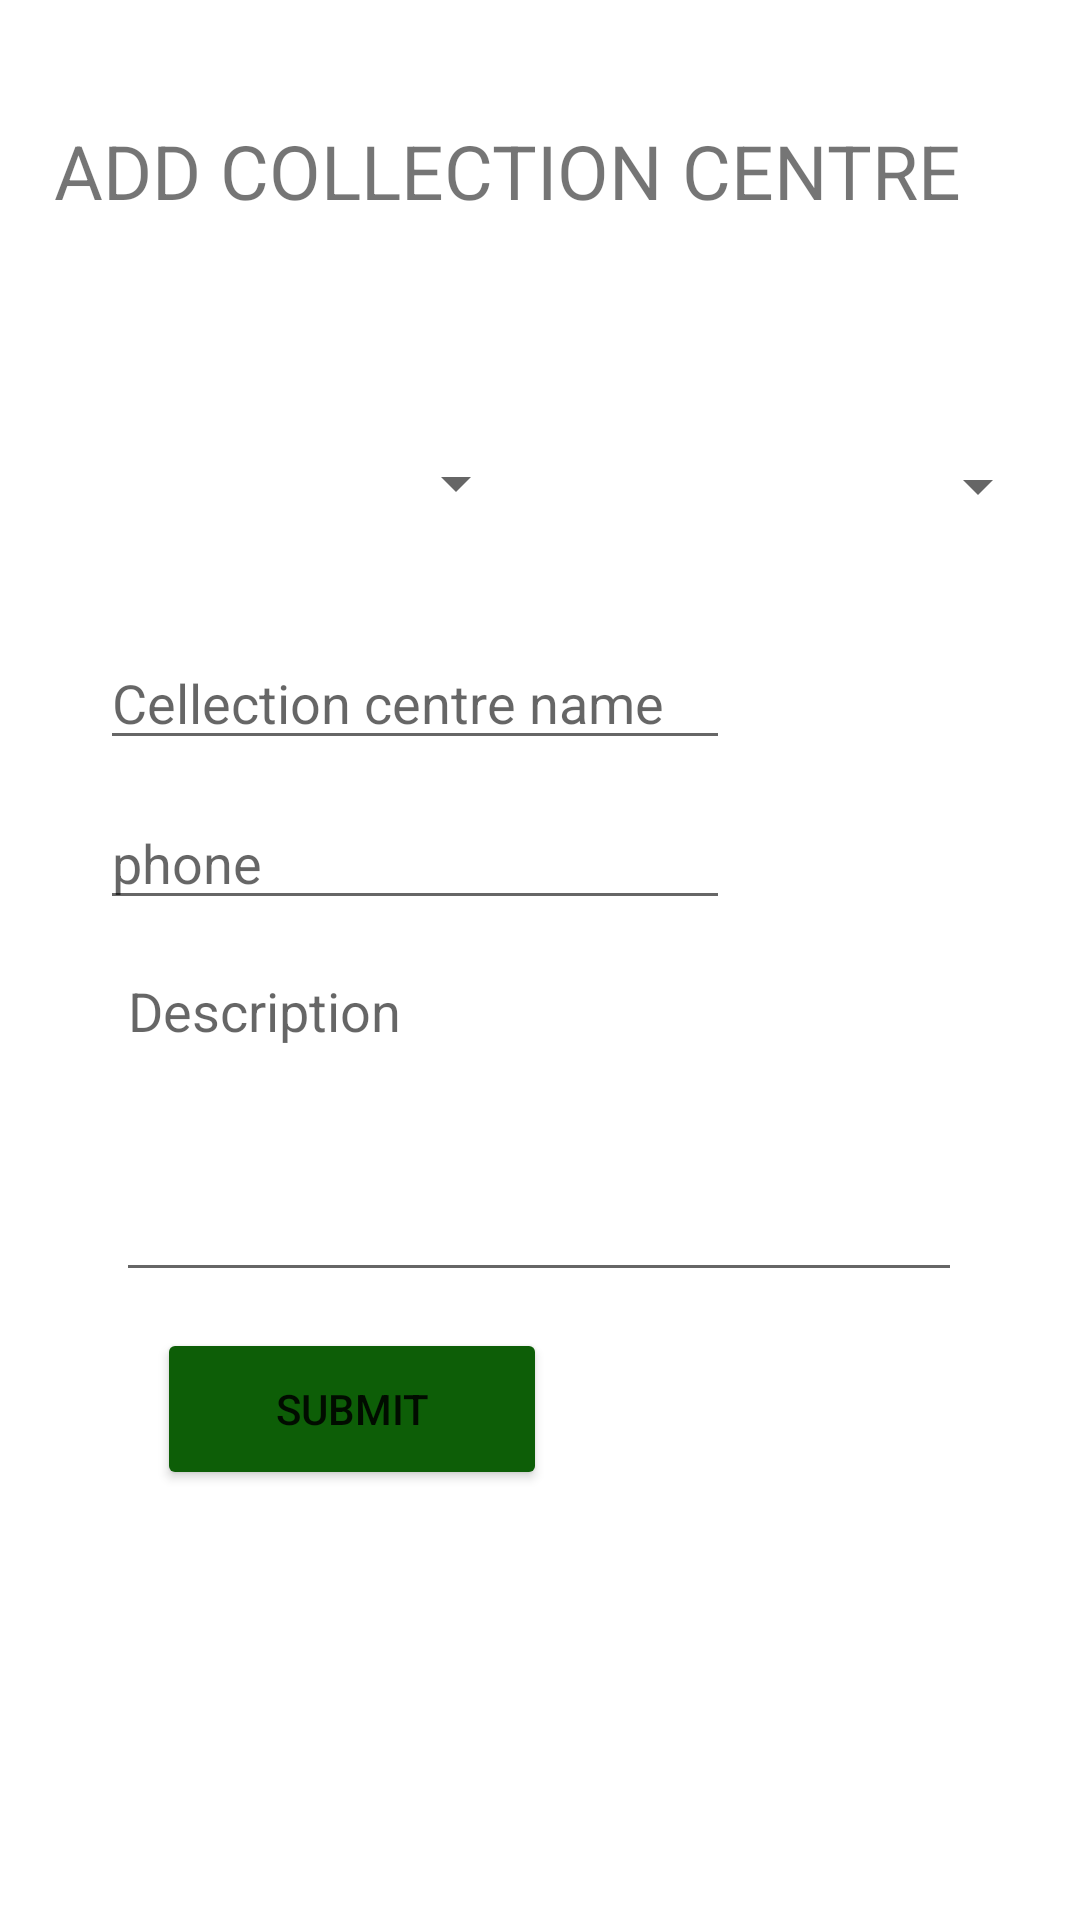

Produce the Android XML layout that renders to this screen, including the resource entries it uses.
<!-- AndroidManifest.xml: application theme Theme.Ecogreen.NoActionBar -->
<!-- res/layout/activity_addcentre.xml -->
<?xml version="1.0" encoding="utf-8"?>
<androidx.constraintlayout.widget.ConstraintLayout xmlns:android="http://schemas.android.com/apk/res/android"
    xmlns:app="http://schemas.android.com/apk/res-auto"
    xmlns:tools="http://schemas.android.com/tools"
    android:layout_width="match_parent"
    android:layout_height="match_parent"
    tools:context=".addcentreActivity">

    <TextView
        android:id="@+id/textView6"
        android:layout_width="324dp"
        android:layout_height="50dp"
        android:layout_marginTop="40dp"

        android:text="ADD COLLECTION CENTRE"
        android:textSize="25sp"
        app:layout_constraintEnd_toEndOf="parent"
        app:layout_constraintStart_toStartOf="parent"
        app:layout_constraintTop_toTopOf="parent" />

    <Spinner
        android:id="@+id/location"
        android:layout_width="148dp"
        android:layout_height="54dp"
        android:layout_marginStart="28dp"
        android:layout_marginLeft="28dp"
        android:layout_marginTop="44dp"
        app:layout_constraintStart_toStartOf="parent"
        app:layout_constraintTop_toBottomOf="@+id/textView6" />

    <Spinner
        android:id="@+id/type"
        android:layout_width="154dp"
        android:layout_height="56dp"
        android:layout_marginStart="20dp"
        android:layout_marginLeft="20dp"
        android:layout_marginTop="44dp"
        app:layout_constraintStart_toEndOf="@+id/location"
        app:layout_constraintTop_toBottomOf="@+id/textView6" />

    <EditText
        android:id="@+id/centre"
        android:layout_width="wrap_content"
        android:layout_height="wrap_content"
        android:layout_marginTop="24dp"
        android:ems="10"
        android:inputType="textPersonName"
        android:hint="Cellection centre name"
        app:layout_constraintEnd_toEndOf="parent"
        app:layout_constraintHorizontal_bias="0.222"
        app:layout_constraintStart_toStartOf="parent"
        app:layout_constraintTop_toBottomOf="@+id/location" />

    <EditText
        android:id="@+id/phone"
        android:layout_width="wrap_content"
        android:layout_height="wrap_content"
        android:layout_marginTop="12dp"
        android:ems="10"
        android:inputType="phone"
        android:hint="phone"
        app:layout_constraintEnd_toEndOf="parent"
        app:layout_constraintHorizontal_bias="0.222"
        app:layout_constraintStart_toStartOf="parent"
        app:layout_constraintTop_toBottomOf="@+id/centre" />

    <EditText
        android:id="@+id/description"
        android:layout_width="282dp"
        android:layout_height="116dp"
        android:layout_marginTop="8dp"
        android:ems="10"
        android:gravity="start|top"
        android:hint="Description"
        android:inputType="textMultiLine"
        app:layout_constraintEnd_toEndOf="parent"
        app:layout_constraintHorizontal_bias="0.496"
        app:layout_constraintStart_toStartOf="parent"
        app:layout_constraintTop_toBottomOf="@+id/phone" />

    <Button
        android:id="@+id/submit"
        android:layout_width="130dp"
        android:layout_height="54dp"
        android:layout_marginTop="12dp"
        android:text="SUBMIT"
        app:backgroundTint="@color/green"
        app:layout_constraintEnd_toEndOf="parent"
        app:layout_constraintHorizontal_bias="0.227"
        app:layout_constraintStart_toStartOf="parent"
        app:layout_constraintTop_toBottomOf="@+id/description" />
</androidx.constraintlayout.widget.ConstraintLayout>
<!-- resources referenced by this layout -->
<resources>
  <color name="green">#0D5E07</color>
  <style name="Theme.Ecogreen.NoActionBar">
          <item name="windowActionBar">false</item>
          <item name="windowNoTitle">true</item>
      </style>
</resources>
